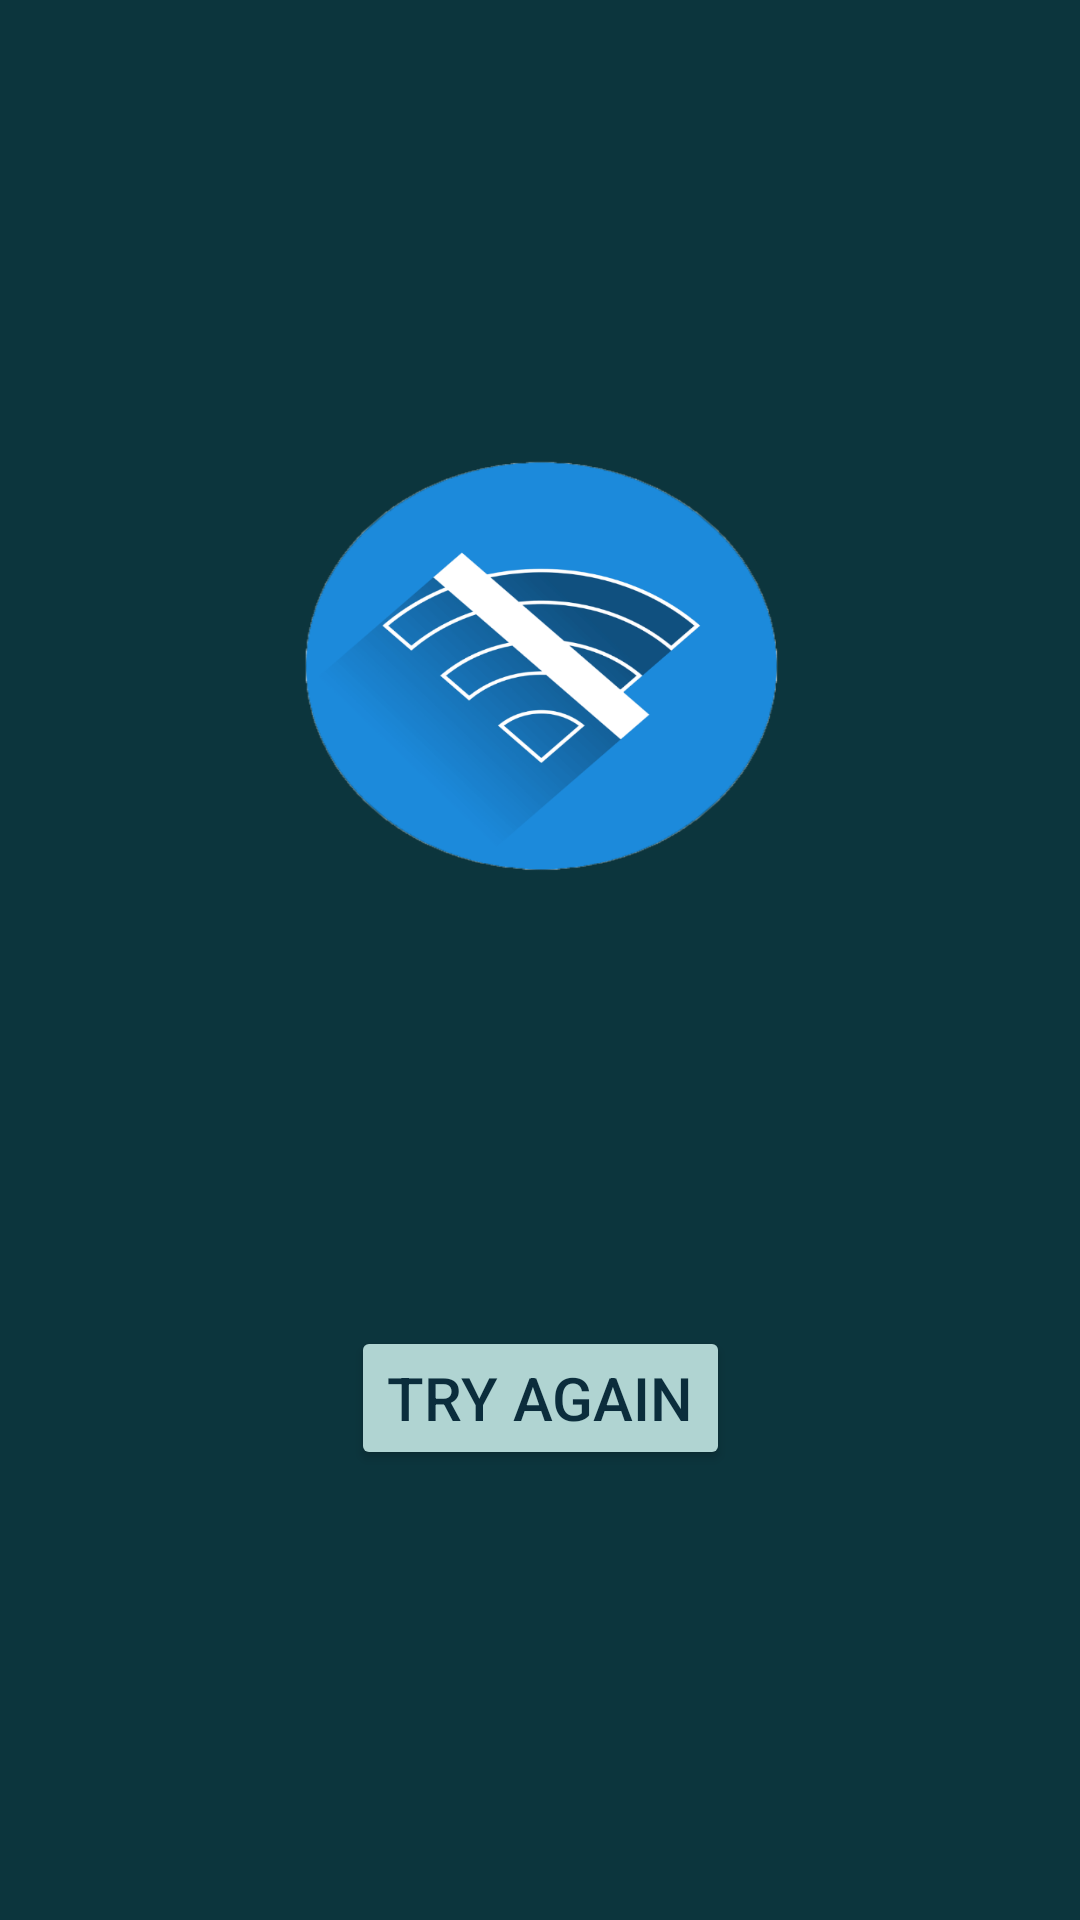

Layout XML and referenced resources for this Android screen:
<!-- AndroidManifest.xml: application theme Theme.SwappIT -->
<!-- res/layout/activity_net_detection.xml -->
<?xml version="1.0" encoding="utf-8"?>
<androidx.constraintlayout.widget.ConstraintLayout xmlns:android="http://schemas.android.com/apk/res/android"
    xmlns:app="http://schemas.android.com/apk/res-auto"
    xmlns:tools="http://schemas.android.com/tools"
    android:layout_width="match_parent"
    android:layout_height="match_parent"
    tools:context=".netDetection"
    android:background="@drawable/nonet">


    <Button
        android:id="@+id/buttonDetect"
        android:layout_width="wrap_content"
        android:layout_height="wrap_content"
        android:layout_marginBottom="150dp"
        android:text="try again"
        android:textAlignment="center"
        android:textColor="@color/dark_blue"
        android:textSize="20sp"
        app:backgroundTint="@color/bluegrey"
        app:layout_constraintBottom_toBottomOf="parent"
        app:layout_constraintEnd_toEndOf="parent"
        app:layout_constraintStart_toStartOf="parent" />

    <TextView
        android:id="@+id/Stat"
        android:layout_width="0dp"
        android:layout_height="wrap_content"
        android:layout_marginTop="451dp"
        android:background="@color/design_default_color_secondary"
        android:textAlignment="center"
        android:textColor="@color/dark_blue"
        android:textSize="20sp"
        android:visibility="gone"
        app:layout_constraintEnd_toEndOf="parent"
        app:layout_constraintStart_toStartOf="parent"
        app:layout_constraintTop_toTopOf="parent" />
</androidx.constraintlayout.widget.ConstraintLayout>
<!-- resources referenced by this layout -->
<resources>
  <color name="bluegrey">#B0D4D2</color>
  <color name="dark_blue">#0B2D3C</color>
  <!-- drawable nonet: png bitmap (drawable-hdpi, 52589 bytes) -->
  <style name="Theme.SwappIT" parent="Theme.MaterialComponents.DayNight.NoActionBar">
          
          <item name="colorPrimary">@color/purple_500</item>
          <item name="colorPrimaryVariant">@color/purple_700</item>
          <item name="colorOnPrimary">@color/white</item>
          
          <item name="colorSecondary">@color/teal_200</item>
          <item name="colorSecondaryVariant">@color/teal_700</item>
          <item name="colorOnSecondary">@color/black</item>
          <item name="android:windowFullscreen">true</item>
  
          
          <item name="android:statusBarColor" tools:targetApi="l">?attr/colorPrimaryVariant</item>
          
      </style>
  <color name="purple_500">#FF6200EE</color>
  <color name="purple_700">#FF3700B3</color>
  <color name="white">#FFFFFFFF</color>
  <color name="teal_200">#FF03DAC5</color>
  <color name="teal_700">#FF018786</color>
  <color name="black">#FF000000</color>
</resources>
